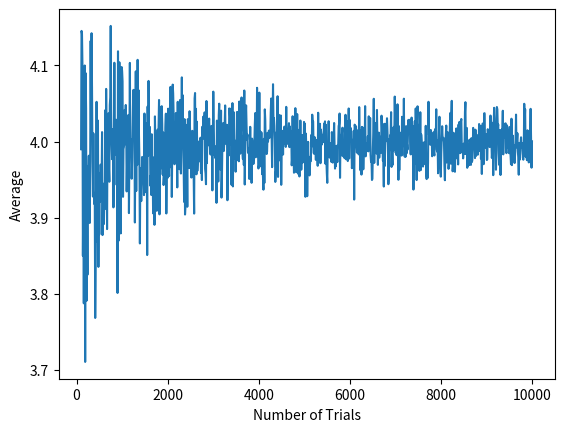

Python code for this plot:
#!/usr/bin/python3

"""
[redacted]
    File: random_variable

"""

import random

import matplotlib.pyplot as plt


def random_variable_of_dice_roll():
    """
        random variable of dice roll
    """

    # includes 1, 2, 3, 4, 5, 6
    return random.randint(1, 7)


def main():
    """
        Main Function
    """
    trials = []
    num_trials = 100
    for trial in range(num_trials):
        trials.append(random_variable_of_dice_roll())

    print(sum(trials)/float(num_trials))

    num_trials = range(100, 10000, 10)
    averages = []
    for num_trial in num_trials:
        trials = []
        for trial in range(1, num_trial):
            trials.append(random_variable_of_dice_roll())

        averages.append(sum(trials) / float(num_trial))

    plt.plot(num_trials, averages)
    plt.xlabel("Number of Trials")
    plt.ylabel("Average")

    plt.show()


if __name__ == '__main__':
    main()
